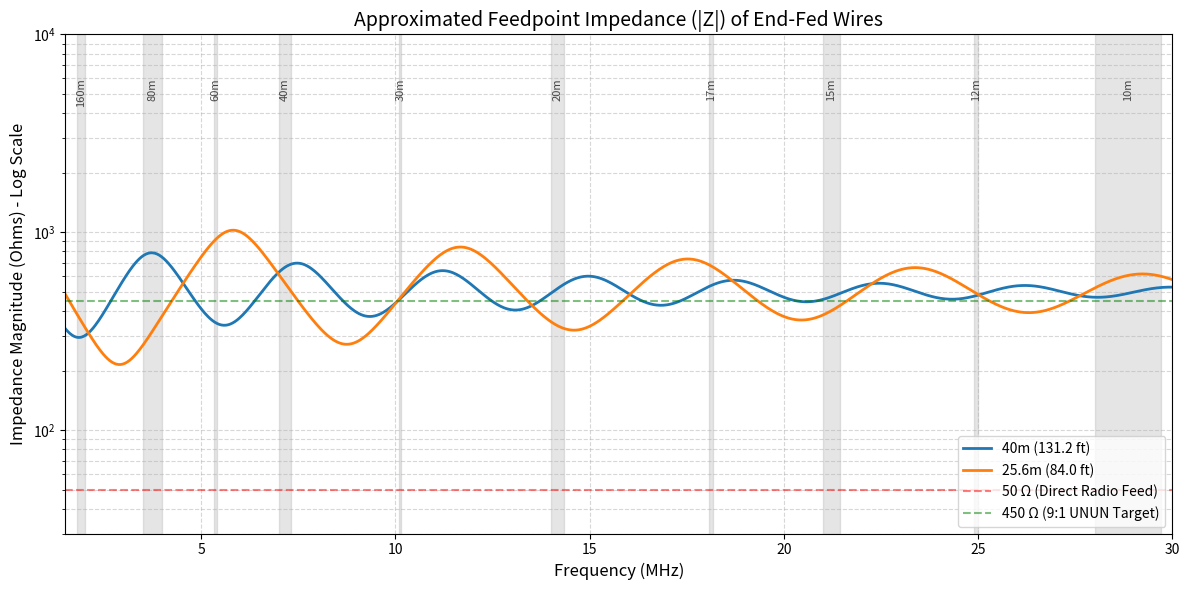

This chart was generated by the following Python code:
import numpy as np
import matplotlib.pyplot as plt

def calculate_impedance(f_MHz, length_m):
    """
    Approximates the feedpoint impedance of an end-fed wire.
    Uses a lossy transmission line model.
    """
    c = 299.792  # Speed of light in Mm/s
    wavelength = c / f_MHz
    beta = 2 * np.pi / wavelength
    
    # Antenna approximation parameters
    Z0 = 500  # Characteristic impedance of the wire in free space
    alpha = 0.015 + (0.001 * f_MHz) 
    
    prop_gamma = alpha + 1j * beta
    
    # Impedance of an open-ended transmission line
    Z_ant = Z0 / np.tanh(prop_gamma * length_m)
    return Z_ant

def score_length(length_m, ham_bands, target_ohm=450, n_samples=10):
    """
    Score how close a wire length stays to target_ohm across all ham bands.
    Per-band score: 1.0 = perfect match, approaches 0 as |Z| diverges (log scale).
    Returns overall score (0–1) and per-band breakdown.
    """
    band_scores = {}
    for band, (f_min, f_max) in ham_bands.items():
        freqs = np.linspace(f_min, f_max, n_samples)
        Z = calculate_impedance(freqs, length_m)
        avg_Z = np.mean(np.abs(Z))
        # Log-ratio penalty: 0 = perfect, grows with deviation
        log_error = abs(np.log(avg_Z / target_ohm))
        band_scores[band] = round(1.0 / (1.0 + log_error), 3)
    overall = round(np.mean(list(band_scores.values())), 3)
    return overall, band_scores


def main():
    # Frequency range: 1.5 MHz to 30 MHz (covering 160m to 10m)
    frequencies = np.linspace(1.5, 30.0, 1000)

    # Wire lengths to test (in meters)
    lengths_to_test = [8.84, 12.5, 21.64, 25.6]
    lengths_to_test = [40, 25.6]

    plt.figure(figsize=(12, 6))
    
    # Plot Impedance Magnitude for each length
    for length in lengths_to_test:
        Z_ant = calculate_impedance(frequencies, length)
        # We plot the absolute magnitude of the complex impedance |Z|
        plt.plot(frequencies, np.abs(Z_ant), label=f'{length}m ({length * 3.28084:.1f} ft)', linewidth=2)

    # --- Highlight Ham Bands ---
    ham_bands = {
        '160m': (1.8, 2.0),
        '80m': (3.5, 4.0),
        '60m': (5.33, 5.40),
        '40m': (7.0, 7.3),
        '30m': (10.1, 10.15),
        '20m': (14.0, 14.35),
        '17m': (18.068, 18.168),
        '15m': (21.0, 21.45),
        '12m': (24.89, 24.99),
        '10m': (28.0, 29.7)
    }

    # --- Score each length vs 450 Ω target across all ham bands ---
    band_names = list(ham_bands.keys())
    print(f"\n{'Length':<10} {'Score':>7}  " + "  ".join(f"{b:>6}" for b in band_names))
    print("-" * (10 + 9 + 9 * len(band_names)))
    for length in lengths_to_test:
        overall, band_scores = score_length(length, ham_bands)
        band_vals = "  ".join(f"{band_scores[b]:>6.3f}" for b in band_names)
        print(f"{length:<10} {overall:>7.3f}  {band_vals}")
    print()

    for band, (f_min, f_max) in ham_bands.items():
        plt.axvspan(f_min, f_max, color='gray', alpha=0.2)
        # Add label for the band near the top of the plot
        plt.text(f_min + (f_max - f_min)/2, 6000, band, 
                 horizontalalignment='center', verticalalignment='top', 
                 rotation=90, fontsize=8, alpha=0.7)

    # Chart formatting
    plt.title('Approximated Feedpoint Impedance (|Z|) of End-Fed Wires', fontsize=14)
    plt.xlabel('Frequency (MHz)', fontsize=12)
    plt.ylabel('Impedance Magnitude (Ohms) - Log Scale', fontsize=12)
    
    # Using a log scale because impedance swings from ~50 to ~5000+ ohms
    plt.yscale('log')
    plt.ylim(30, 10000)
    plt.xlim(1.5, 30)
    
    # Helpful reference lines
    plt.axhline(y=50, color='r', linestyle='--', alpha=0.5, label='50 Ω (Direct Radio Feed)')
    plt.axhline(y=450, color='g', linestyle='--', alpha=0.5, label='450 Ω (9:1 UNUN Target)')
    
    plt.grid(True, which='both', linestyle='--', alpha=0.5)
    plt.legend(loc='lower right')
    plt.tight_layout()
    
    plt.show()

if __name__ == "__main__":
    main()
